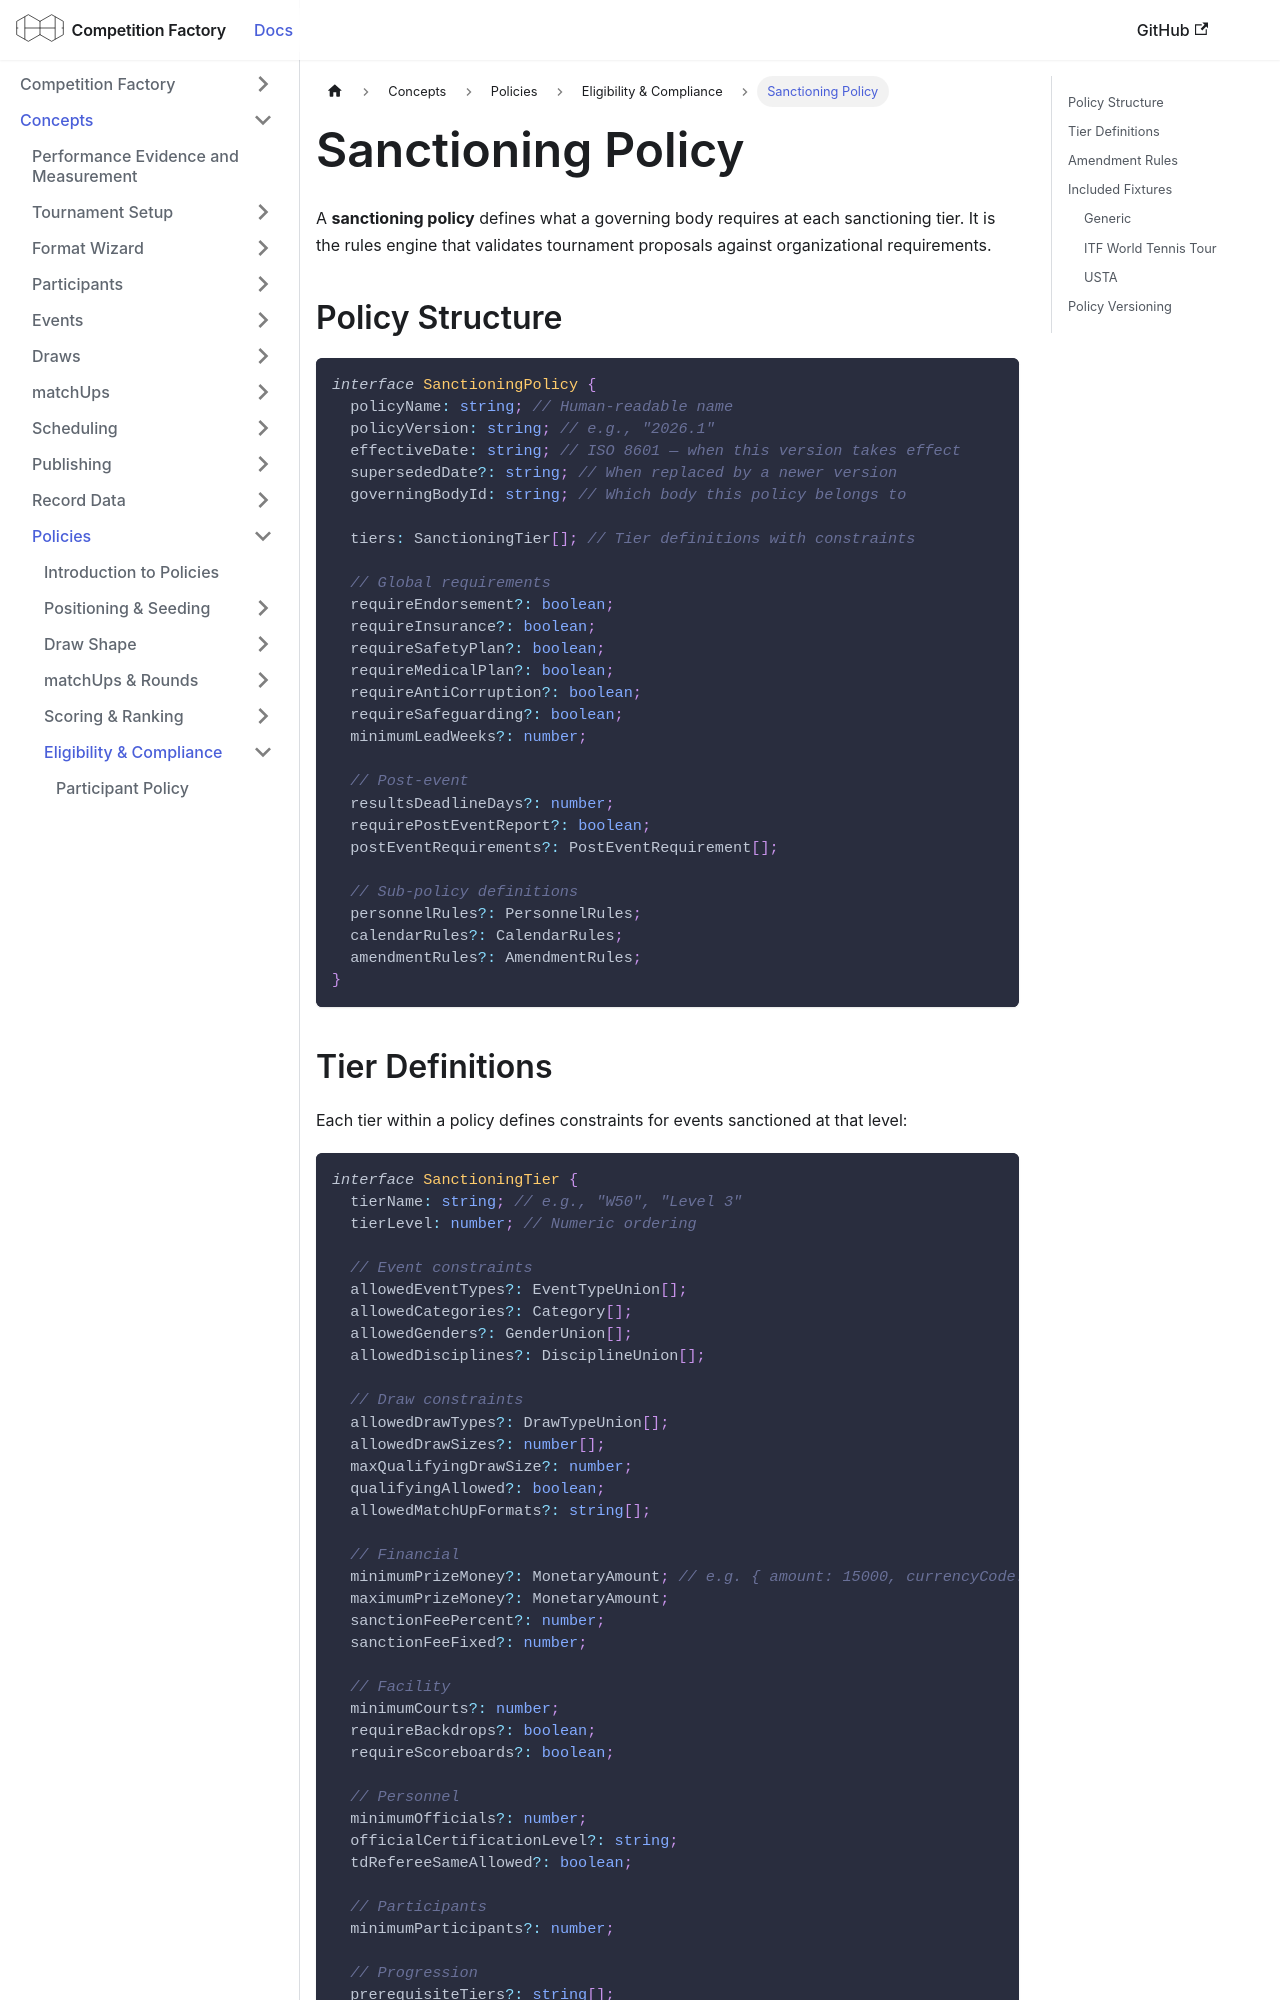

repository: CourtHive/competition-factory · page: docs/policies/sanctioningPolicy/index.html · generator: docusaurus

---
title: Sanctioning Policy
---

A **sanctioning policy** defines what a governing body requires at each sanctioning tier. It is the rules engine that validates tournament proposals against organizational requirements.

## Policy Structure

```ts
interface SanctioningPolicy {
  policyName: string; // Human-readable name
  policyVersion: string; // e.g., "2026.1"
  effectiveDate: string; // ISO 8601 — when this version takes effect
  supersededDate?: string; // When replaced by a newer version
  governingBodyId: string; // Which body this policy belongs to

  tiers: SanctioningTier[]; // Tier definitions with constraints

  // Global requirements
  requireEndorsement?: boolean;
  requireInsurance?: boolean;
  requireSafetyPlan?: boolean;
  requireMedicalPlan?: boolean;
  requireAntiCorruption?: boolean;
  requireSafeguarding?: boolean;
  minimumLeadWeeks?: number;

  // Post-event
  resultsDeadlineDays?: number;
  requirePostEventReport?: boolean;
  postEventRequirements?: PostEventRequirement[];

  // Sub-policy definitions
  personnelRules?: PersonnelRules;
  calendarRules?: CalendarRules;
  amendmentRules?: AmendmentRules;
}
```
